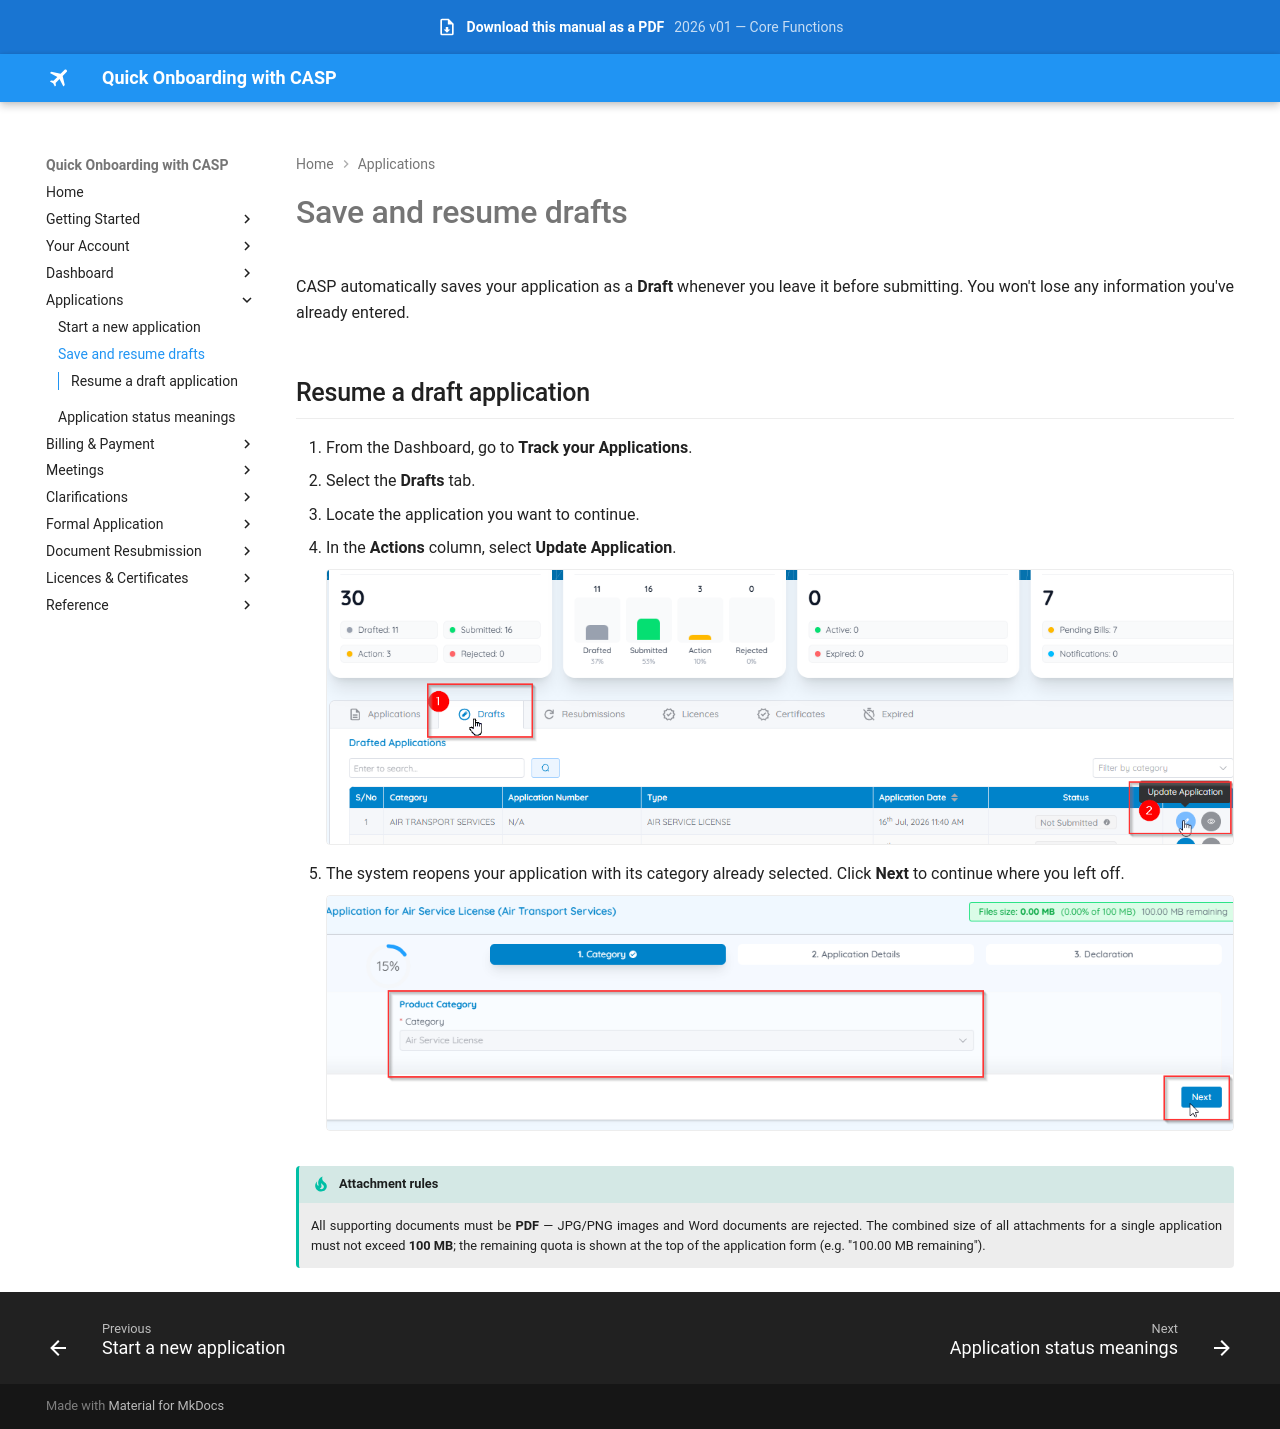

repository: Jay-008/casp-onboarding-manual · page: applications/drafts/index.html · generator: mkdocs

# Save and resume drafts

CASP automatically saves your application as a **Draft** whenever you leave it before submitting. You won't lose any information you've already entered.

## Resume a draft application

1. From the Dashboard, go to **Track your Applications**.
2. Select the **Drafts** tab.
3. Locate the application you want to continue.
4. In the **Actions** column, select **Update Application**.

    ![Drafts tab](../assets/images/drafts-tab.png)

5. The system reopens your application with its category already selected. Click **Next** to continue where you left off.

    ![Resume a draft application](../assets/images/resume-draft-application.png)

!!! tip "Attachment rules"
    All supporting documents must be **PDF** — JPG/PNG images and Word documents are rejected. The combined size of all attachments for a single application must not exceed **100 MB**; the remaining quota is shown at the top of the application form (e.g. "100.00 MB remaining").
